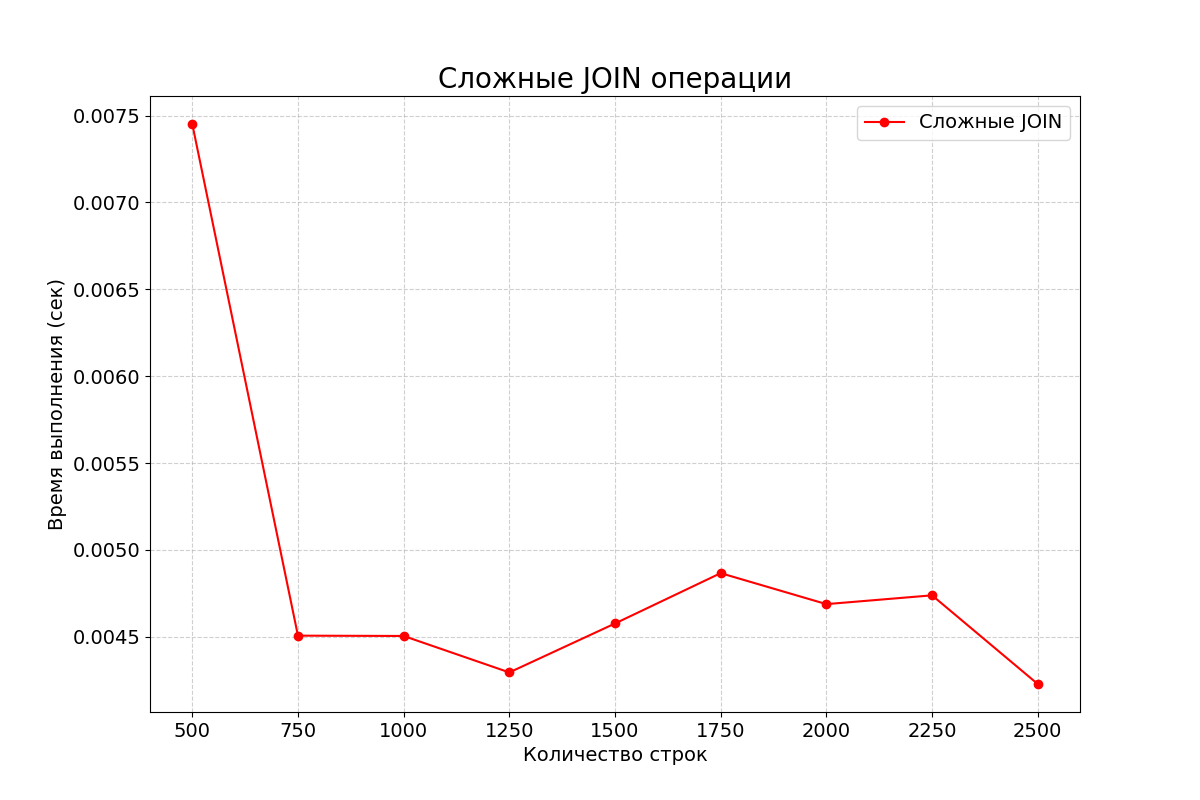

Data behind this chart, as committed beside it:
row_count, time_seconds
500, 0.007452
750, 0.004506
1000, 0.004504
1250, 0.004294
1500, 0.004576
1750, 0.004866
2000, 0.004688
2250, 0.004738
2500, 0.004228
